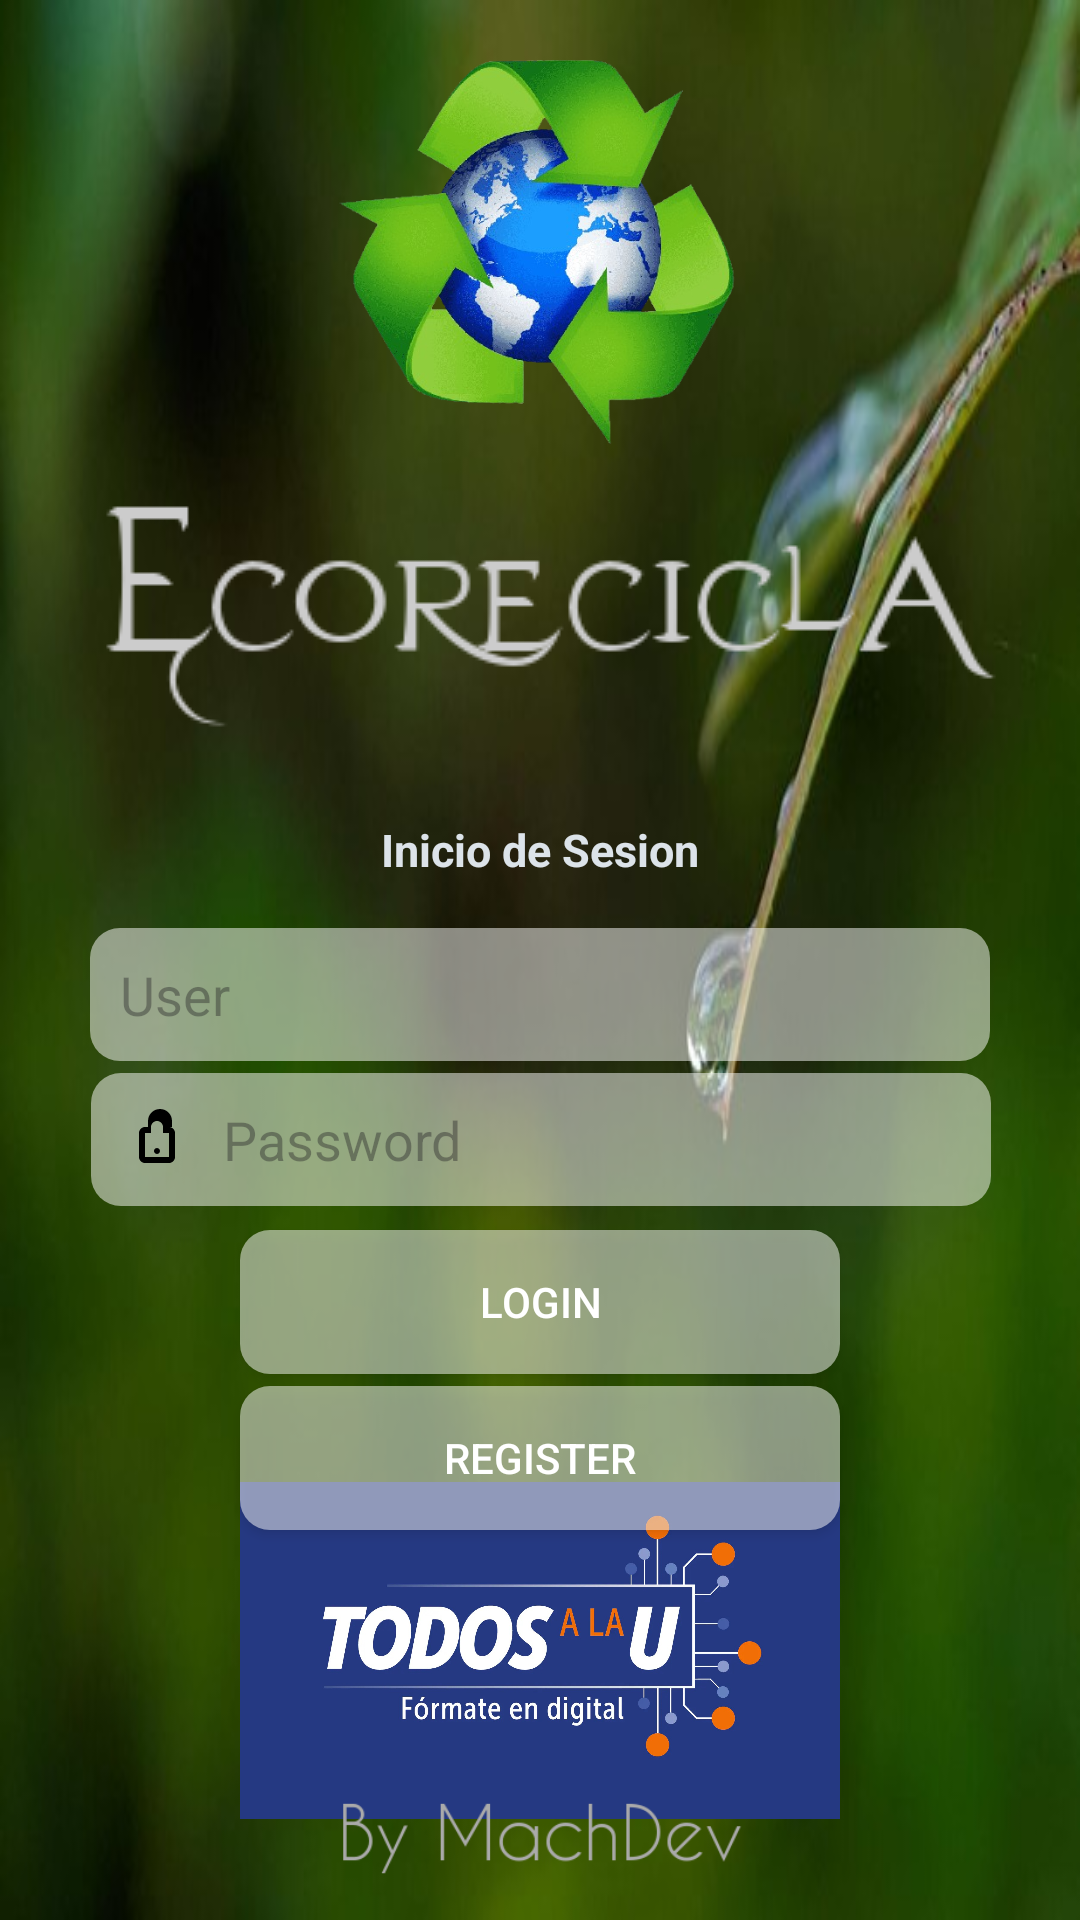

Layout XML and referenced resources for this Android screen:
<!-- AndroidManifest.xml: application theme Theme.EcoReciclaAppMobile2024 -->
<!-- res/layout/activity_login_page.xml -->
<?xml version="1.0" encoding="utf-8"?>
<layout xmlns:android="http://schemas.android.com/apk/res/android"
    xmlns:app="http://schemas.android.com/apk/res-auto"
    xmlns:tools="http://schemas.android.com/tools">

    <data>

    </data>

    <androidx.constraintlayout.widget.ConstraintLayout
        android:id="@+id/main"
        android:layout_width="match_parent"
        android:layout_height="match_parent"
        android:background="@drawable/background_login_page"
        tools:context=".LoginPageActivity">

        <ImageView
            android:id="@+id/ivLogoRecycler"
            android:layout_width="150dp"
            android:layout_height="150dp"
            android:layout_marginTop="8dp"
            android:src="@drawable/logo_recycler"
            app:layout_constraintEnd_toEndOf="parent"
            app:layout_constraintStart_toStartOf="parent"
            app:layout_constraintTop_toTopOf="parent" />

        <ImageView
            android:id="@+id/ivLogoApp"
            android:layout_width="wrap_content"
            android:layout_height="wrap_content"
            android:layout_marginTop="8dp"

            android:src="@drawable/logo"
            app:layout_constraintEnd_toEndOf="parent"
            app:layout_constraintStart_toStartOf="parent"
            app:layout_constraintTop_toBottomOf="@+id/ivLogoRecycler" />

        <TextView
            android:id="@+id/tvInicioSesionTitle"
            android:layout_width="wrap_content"
            android:layout_height="wrap_content"
            android:layout_marginTop="8dp"
            android:gravity="center_horizontal"
            android:textSize="15sp"
            android:textStyle="bold"
            android:padding="8dp"
            android:text="@string/inicio_de_sesion_tv"
            android:textColor="@color/material_dynamic_neutral_variant90"
            app:layout_constraintEnd_toEndOf="parent"
            app:layout_constraintStart_toStartOf="parent"
            app:layout_constraintTop_toBottomOf="@+id/ivLogoApp" />

        <EditText
            android:id="@+id/etEmail"
            android:layout_width="300dp"
            android:layout_height="wrap_content"
            android:layout_marginTop="8dp"
            android:background="@drawable/input_background_blur"
            android:drawableStart="@drawable/ic_user"
            android:drawablePadding="10dp"
            android:hint="@string/et_email_login_page"
            android:inputType="textEmailAddress"
            android:padding="10dp"
            android:textColor="@color/black"
            app:layout_constraintEnd_toEndOf="parent"
            app:layout_constraintStart_toStartOf="parent"
            app:layout_constraintTop_toBottomOf="@+id/tvInicioSesionTitle" />

        <EditText
            android:id="@+id/etPassword"
            android:layout_width="300dp"
            android:layout_height="wrap_content"
            android:layout_marginTop="4dp"

            android:background="@drawable/input_background_blur"
            android:drawableStart="@drawable/ic_password"
            android:drawablePadding="10dp"
            android:hint="@string/et_password_login_page"
            android:inputType="textPassword"
            android:padding="10dp"
            android:textColor="@color/black"
            app:layout_constraintEnd_toEndOf="parent"
            app:layout_constraintHorizontal_bias="0.504"
            app:layout_constraintStart_toStartOf="parent"
            app:layout_constraintTop_toBottomOf="@+id/etEmail" />

        <Button
            android:id="@+id/btnLogin"
            android:layout_width="200dp"
            android:layout_height="wrap_content"
            android:layout_marginTop="8dp"
            android:layout_marginBottom="5dp"
            android:background="@drawable/button_background_blur"
            android:text="@string/bt_login_login_page"
            android:textColor="@color/white"
            app:layout_constraintEnd_toEndOf="parent"
            app:layout_constraintStart_toStartOf="parent"
            app:layout_constraintTop_toBottomOf="@+id/etPassword" />

        <Button
            android:id="@+id/btnRegister"
            android:layout_width="200dp"
            android:layout_height="wrap_content"
            android:layout_marginTop="4dp"
            android:background="@drawable/button_background_blur"
            android:text="@string/bt_register_login_page"
            android:textColor="@color/white"
            app:layout_constraintEnd_toEndOf="parent"
            app:layout_constraintStart_toStartOf="parent"
            app:layout_constraintTop_toBottomOf="@+id/btnLogin" />

        <ImageView
            android:layout_width="200dp"
            android:layout_height="wrap_content"
            android:adjustViewBounds="true"

            android:scaleType="fitXY"
            android:src="@drawable/todos_a_la_u"
            app:layout_constraintEnd_toEndOf="parent"
            app:layout_constraintStart_toStartOf="parent"
            app:layout_constraintTop_toBottomOf="@+id/btnRegister"
            app:layout_constraintBottom_toTopOf="@id/ivSignature"/>


        <ImageView
            android:id="@+id/ivSignature"
            android:layout_width="150dp"
            android:layout_height="50dp"
            android:src="@drawable/by_mach_signature_app"
            app:layout_constraintBottom_toBottomOf="parent"
            app:layout_constraintEnd_toEndOf="parent"
            app:layout_constraintStart_toStartOf="parent" />


    </androidx.constraintlayout.widget.ConstraintLayout>
</layout>
<!-- resources referenced by this layout -->
<resources>
  <color name="black">#FF000000</color>
  <color name="white">#FFFFFFFF</color>
  <!-- drawable background_login_page: jpg bitmap (drawable, 21027 bytes) -->
  <!-- drawable button_background_blur (drawable) -->
  <?xml version="1.0" encoding="utf-8"?>
  <shape xmlns:android="http://schemas.android.com/apk/res/android">
      <solid android:color="#80FFFFFF" /> 
      <corners android:radius="10dp" />
  </shape>
  <!-- drawable by_mach_signature_app: png bitmap (drawable, 7553 bytes) -->
  <!-- drawable ic_password (drawable) -->
  <?xml version="1.0" encoding="utf-8"?>
  <vector xmlns:android="http://schemas.android.com/apk/res/android"
      android:width="24dp"
      android:height="24dp"
      android:viewportWidth="24"
      android:viewportHeight="24">
      <path
          android:fillColor="#000000"
          android:pathData="M12,17c0.55,0 1,-0.45 1,-1s-0.45,-1 -1,-1 -1,0.45 -1,1 0.45,1 1,1zM18,8h-1V6c0,-2.21 -1.79,-4 -4,-4S9,3.79 9,6v2H8C6.9,8 6,8.9 6,10v8c0,1.1 0.9,2 2,2h8c1.1,0 2,-0.9 2,-2v-8c0,-1.1 -0.9,-2 -2,-2zM12,6c1.1,0 2,0.9 2,2v2H10V8c0,-1.1 0.9,-2 2,-2zm4,12H8v-8h8v8z"/>
  </vector>
  <!-- drawable input_background_blur (drawable) -->
  <?xml version="1.0" encoding="utf-8"?>
  <shape xmlns:android="http://schemas.android.com/apk/res/android">
      <solid android:color="#80FFFFFF" /> 
      <corners android:radius="10dp" />
  </shape>
  <!-- drawable logo: png bitmap (drawable, 6485 bytes) -->
  <!-- drawable logo_recycler: png bitmap (drawable, 266308 bytes) -->
  <!-- drawable todos_a_la_u: jpg bitmap (drawable, 119075 bytes) -->
  <string name="bt_login_login_page">Login</string>
  <string name="bt_register_login_page">Register</string>
  <string name="et_email_login_page">User</string>
  <string name="et_password_login_page">Password</string>
  <string name="inicio_de_sesion_tv">Inicio de Sesion</string>
  <style name="Theme.EcoReciclaAppMobile2024" parent="Base.Theme.EcoReciclaAppMobile2024" />
  <style name="Base.Theme.EcoReciclaAppMobile2024" parent="Theme.Material3.DayNight.NoActionBar" />
</resources>
